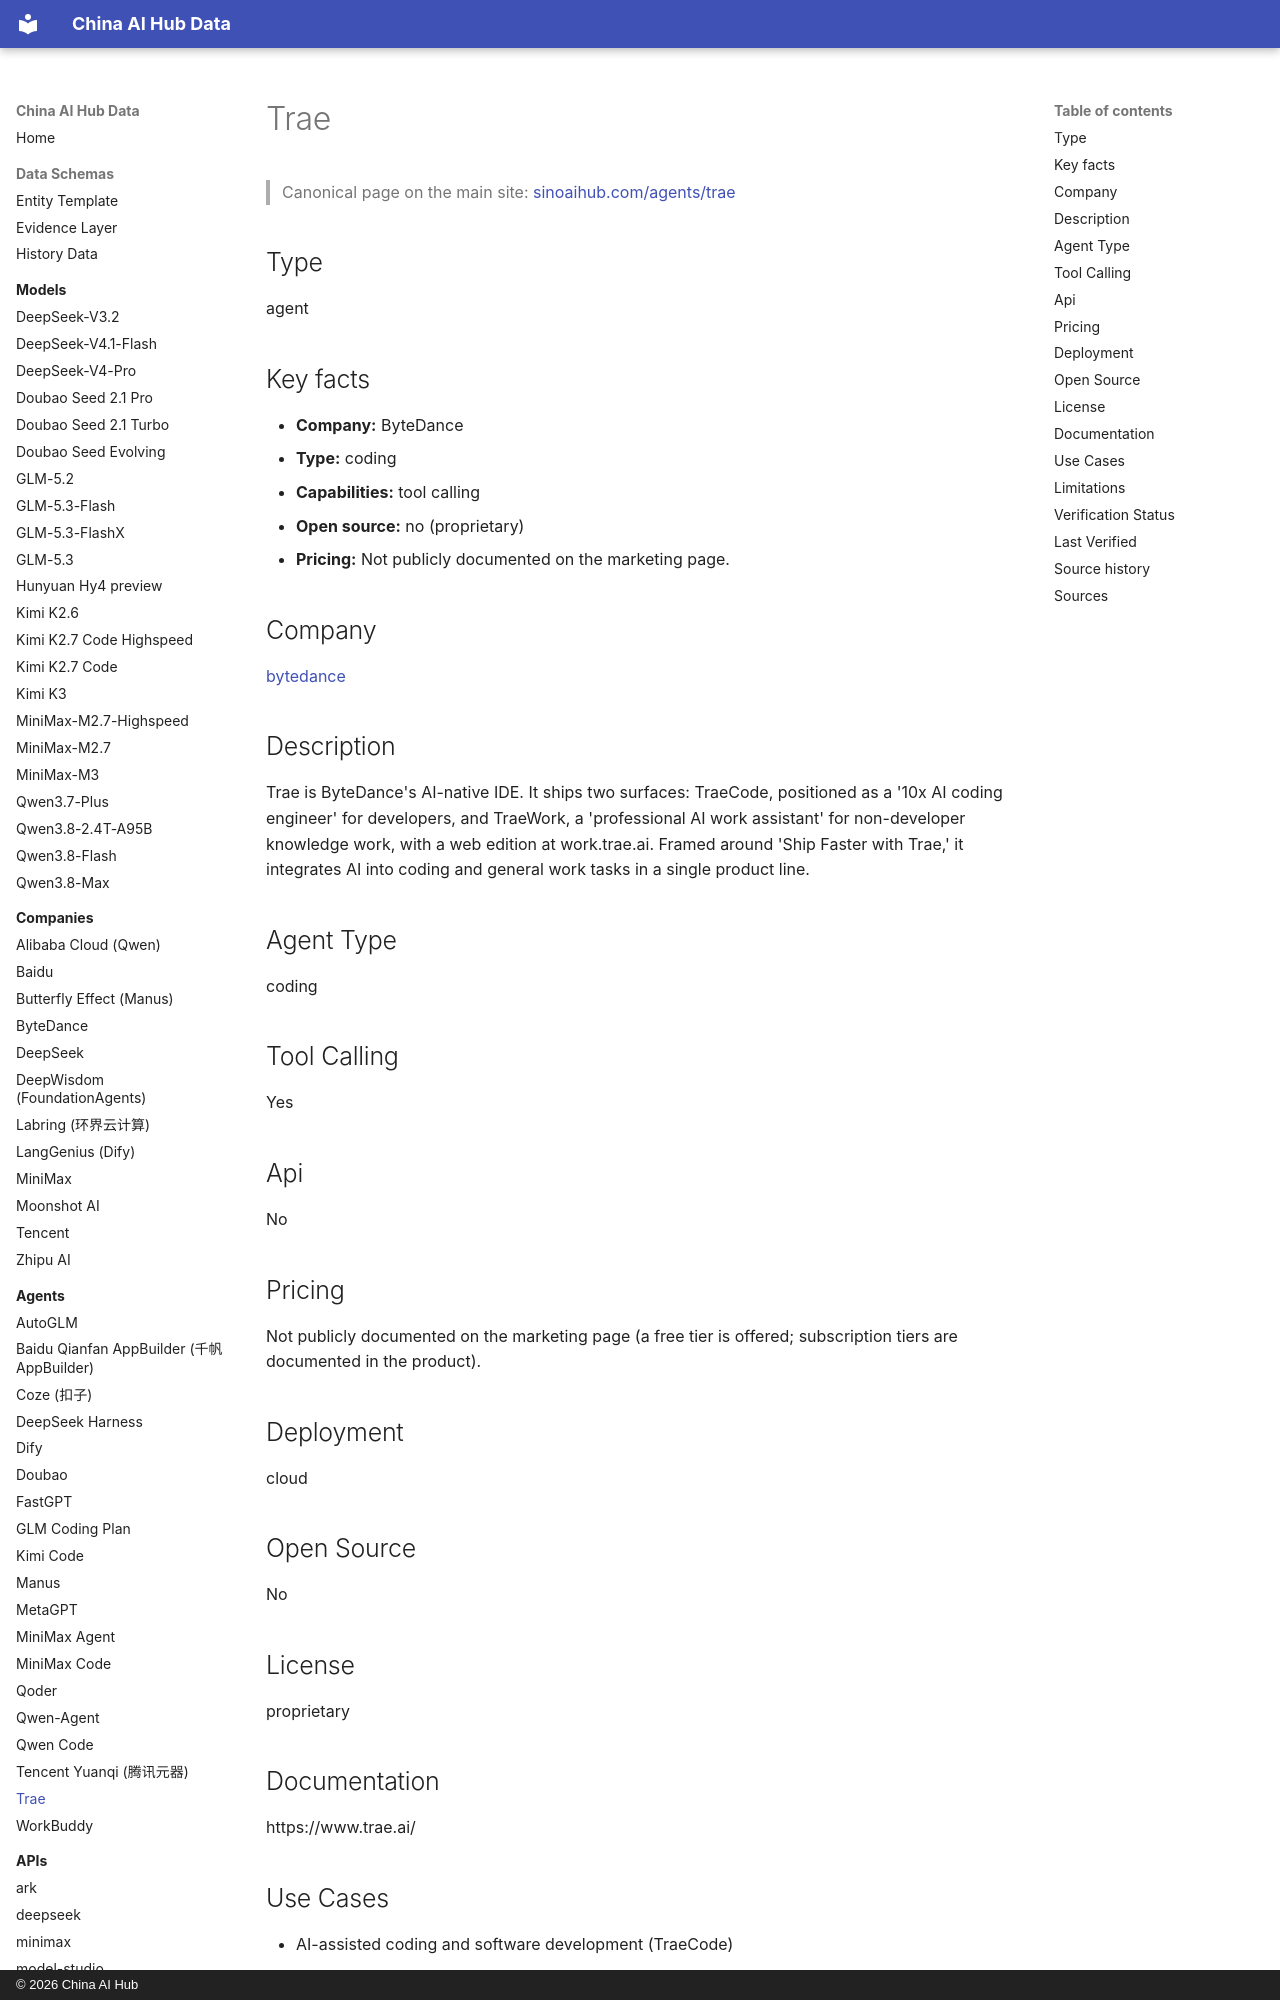

repository: martinxionbiotech-max/china-ai-hub-data · page: agents/trae/index.html · generator: mkdocs · copyright: © 2026 China AI Hub

# Trae

<script type="application/ld+json">
{
  "@context": "https://schema.org",
  "@graph": [
    {
      "@type": "SoftwareApplication",
      "@id": "https://sinoaihub.com/agents/trae",
      "name": "Trae",
      "url": "https://sinoaihub.com/agents/trae",
      "mainEntityOfPage": "https://data.sinoaihub.com/agents/trae/",
      "provider": {
        "@type": "Organization",
        "name": "ByteDance",
        "@id": "https://sinoaihub.com/companies/bytedance",
        "url": "https://sinoaihub.com/companies/bytedance"
      },
      "description": "Trae is ByteDance's AI-native IDE. It ships two surfaces: TraeCode, positioned as a '10x AI coding engineer' for developers, and TraeWork, a 'professional AI work assistant' for non-developer knowledge work, with a web edition at work.trae.ai."
    }
  ]
}
</script>
> Canonical page on the main site: [sinoaihub.com/agents/trae](https://sinoaihub.com/agents/trae)

## Type

agent


## Key facts

- **Company:** ByteDance
- **Type:** coding
- **Capabilities:** tool calling
- **Open source:** no (proprietary)
- **Pricing:** Not publicly documented on the marketing page.

## Company

[bytedance](../companies/bytedance.md)

## Description

Trae is ByteDance's AI-native IDE. It ships two surfaces: TraeCode, positioned as a '10x AI coding engineer' for developers, and TraeWork, a 'professional AI work assistant' for non-developer knowledge work, with a web edition at work.trae.ai. Framed around 'Ship Faster with Trae,' it integrates AI into coding and general work tasks in a single product line.

## Agent Type

coding

## Tool Calling

Yes

## Api

No

## Pricing

Not publicly documented on the marketing page (a free tier is offered; subscription tiers are documented in the product).

## Deployment

cloud

## Open Source

No

## License

proprietary

## Documentation

https://www.trae.ai/
